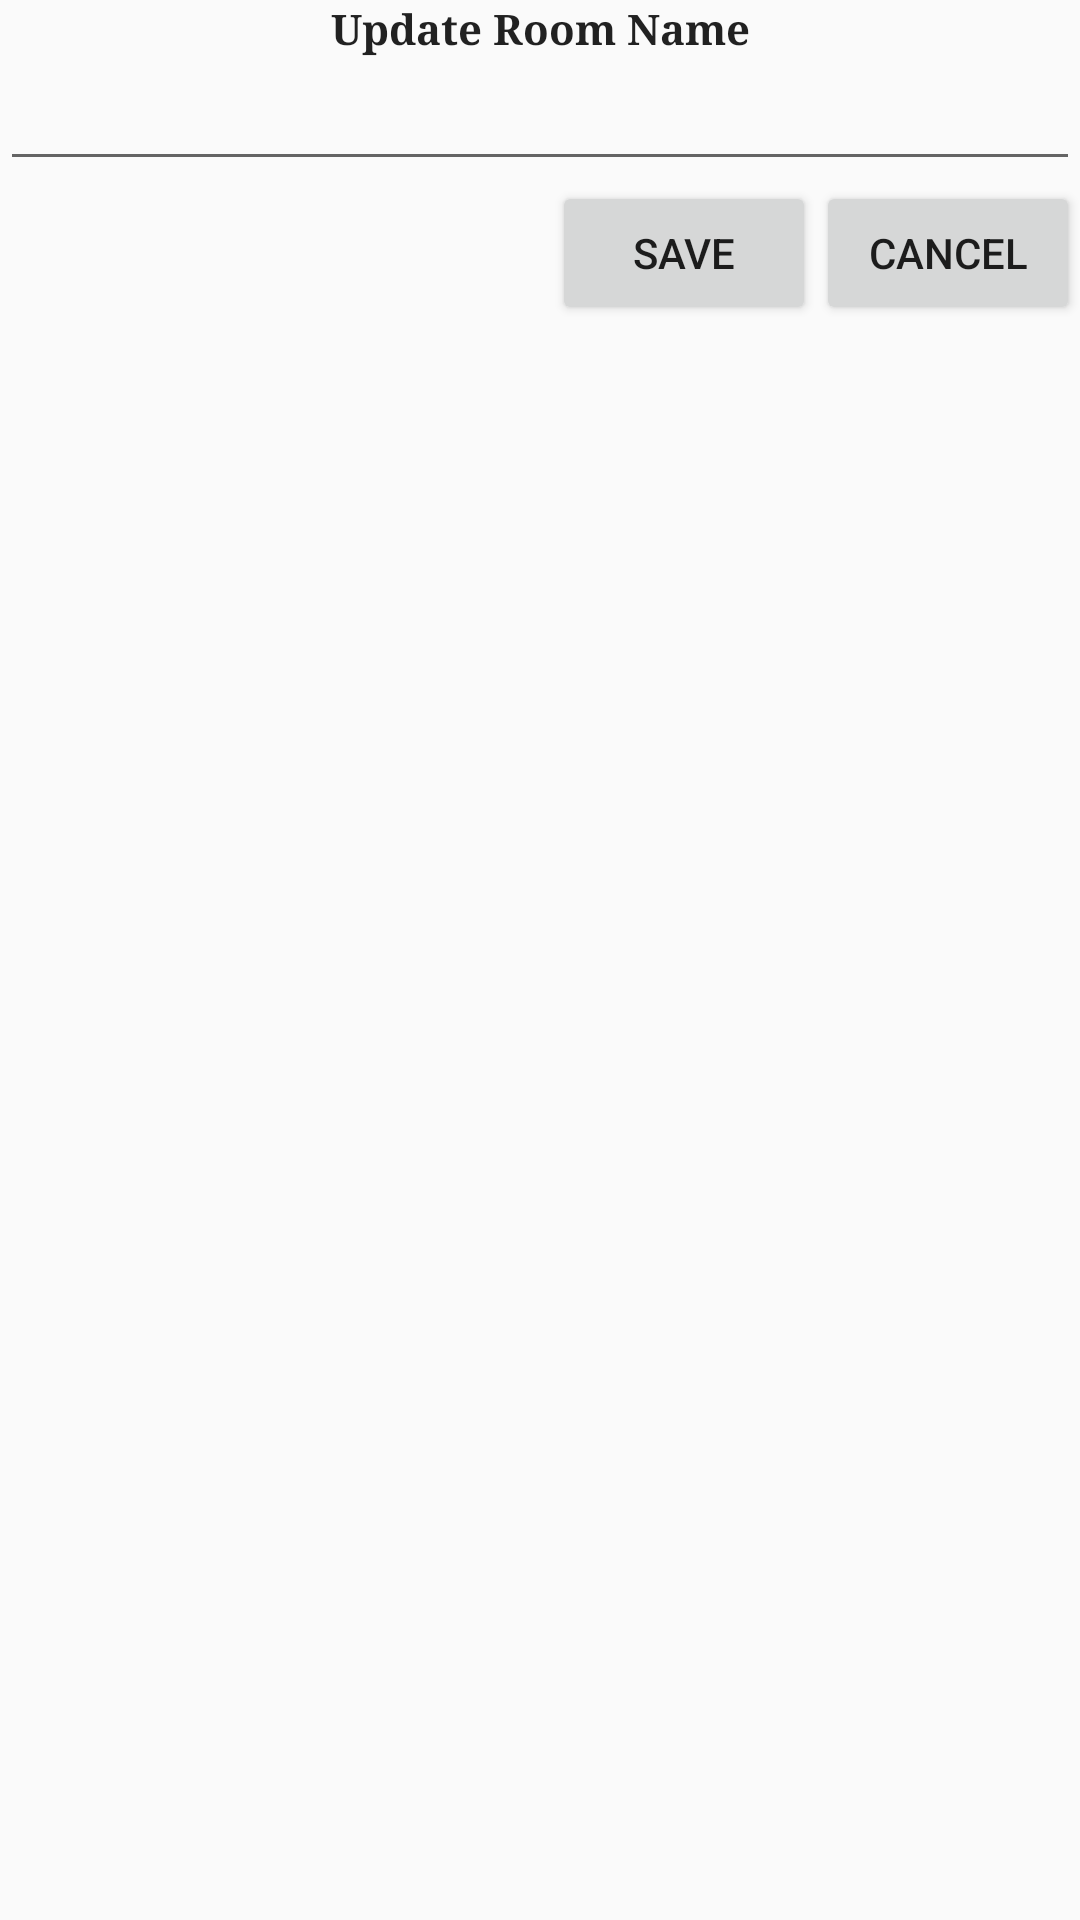

Produce the Android XML layout that renders to this screen, including the resource entries it uses.
<!-- AndroidManifest.xml: application theme Theme.MobileGameMaster -->
<!-- res/layout/dialog_rename_room.xml -->
<?xml version="1.0" encoding="utf-8"?>
<androidx.appcompat.widget.LinearLayoutCompat xmlns:android="http://schemas.android.com/apk/res/android"
    android:layout_width="wrap_content"
    android:layout_height="wrap_content"
    android:minWidth="220sp"
    android:orientation="vertical"
    android:layout_gravity="center"
    android:background="?android:attr/colorBackground">

    <TextView
        android:layout_width="match_parent"
        android:layout_height="wrap_content"
        android:text="@string/update_room_name"
        android:textStyle="bold"
        android:textColor="?android:attr/textColorPrimary"
        android:gravity="center"
        android:background="?android:attr/colorBackground"
        android:fontFamily="serif"
        android:labelFor="@+id/roomRenameEditText"/>

    <EditText
        android:layout_width="match_parent"
        android:layout_height="wrap_content"
        android:inputType="textCapWords"
        android:id="@+id/roomRenameEditText"
        android:autofillHints="name"
        android:textAlignment="textStart"/>


    <androidx.appcompat.widget.LinearLayoutCompat
        android:layout_width="wrap_content"
        android:layout_height="wrap_content"
        android:layout_gravity="end"
        android:orientation="horizontal">
        <Button
            android:id="@+id/okButton"
            android:layout_width="wrap_content"
            android:layout_height="wrap_content"
            android:text="@string/save" />

        <Button
            android:id="@+id/cancelButton"
            android:layout_width="wrap_content"
            android:layout_height="wrap_content"
            android:text="@string/cancel"/>
    </androidx.appcompat.widget.LinearLayoutCompat>

</androidx.appcompat.widget.LinearLayoutCompat>
<!-- resources referenced by this layout -->
<resources>
  <string name="cancel">Cancel</string>
  <string name="save">Save</string>
  <string name="update_room_name">Update Room Name</string>
  <style name="Theme.MobileGameMaster" parent="Base.Theme.MobileGameMaster" />
  <style name="Base.Theme.MobileGameMaster" parent="Theme.AppCompat.DayNight.NoActionBar">
          
          <item name="colorPrimary">@color/gray</item>
  
      </style>
  <color name="gray">#685F5F</color>
</resources>
